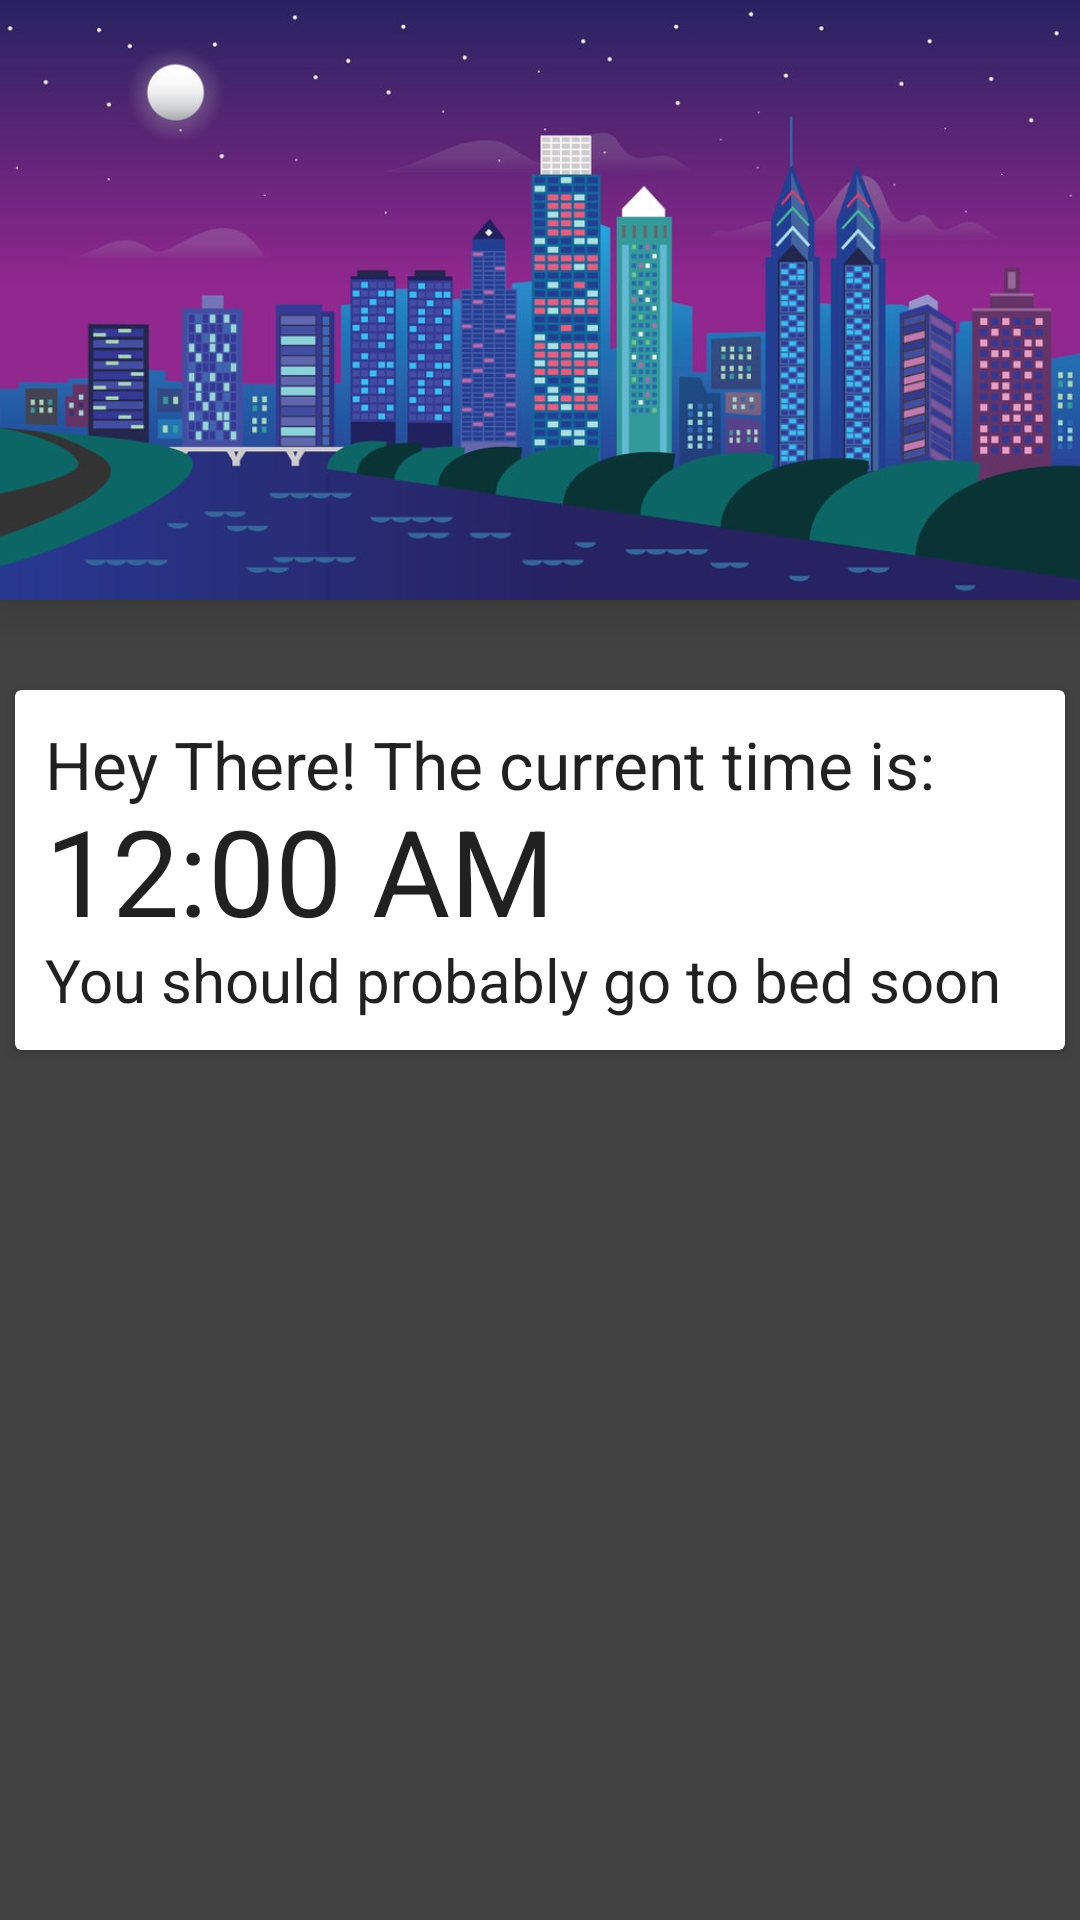

Android layout source for this screen:
<!-- AndroidManifest.xml: application theme AppTheme -->
<!-- res/layout/content_main.xml -->
<?xml version="1.0" encoding="utf-8"?>
<RelativeLayout xmlns:android="http://schemas.android.com/apk/res/android"
    xmlns:app="http://schemas.android.com/apk/res-auto"
    xmlns:tools="http://schemas.android.com/tools"
    android:layout_width="match_parent"
    android:layout_height="match_parent"
    app:layout_behavior="@string/appbar_scrolling_view_behavior"
    tools:context="com.example.james.watissleep.MainActivity"
    tools:showIn="@layout/app_bar_main"
    android:background="#424242">

        <ImageView
            android:id="@+id/city_image"
            android:layout_width="match_parent"
            android:layout_height="200dp"
            android:elevation="10dp"
            android:contentDescription=""
            android:background="@drawable/city" />

        <ImageView
            android:id="@+id/imagePlayIcon"
            android:layout_width="40dp"
            android:layout_height="40dp"
            android:src="@drawable/drawer_icon"
            android:layout_alignParentTop="true"
            android:layout_alignParentLeft="true"
            android:layout_alignParentStart="true"
            android:onClick="open"
            android:layout_marginLeft="10dp"
            android:layout_marginTop="10dp"
            android:cropToPadding="false"
            android:focusable="false"
            android:elevation="10dp" />

    <android.support.v7.widget.CardView
        android:layout_width="fill_parent"
        android:layout_height="120dp"
        android:layout_gravity="center_horizontal"
        cardElevation="20dp"
        cardCornerRadius="3dp"
        android:layout_marginTop="230dp"
        android:layout_marginLeft="5dp"
        android:layout_marginRight="5dp"
        android:elevation="100dp">
        <RelativeLayout xmlns:android="http://schemas.android.com/apk/res/android"
            android:layout_width="match_parent"
            android:layout_height="match_parent">

            <TextView
                android:layout_width="wrap_content"
                android:layout_height="wrap_content"
                android:textAppearance="?android:attr/textAppearanceLarge"
                android:text="Hey There! The current time is:"
                android:id="@+id/hey"
                android:layout_alignParentTop="true"
                android:layout_alignParentLeft="true"
                android:layout_alignParentStart="true"
                android:layout_marginLeft="10dp"
                android:layout_marginTop="10dp"
                android:typeface="normal" />

            <TextClock
                android:layout_width="match_parent"
                android:layout_height="wrap_content"
                android:id="@+id/alarmTime"
                android:layout_centerVertical="true"
                android:layout_alignParentLeft="true"
                android:layout_alignParentStart="true"
                android:textSize="40sp"
                android:layout_marginLeft="10dp" />

            <TextView
                android:layout_width="wrap_content"
                android:layout_height="wrap_content"
                android:textAppearance="?android:attr/textAppearanceLarge"
                android:text="You should probably go to bed soon"
                android:id="@+id/bedText"
                android:typeface="normal"
                android:layout_alignParentBottom="true"
                android:layout_alignLeft="@+id/alarmTime"
                android:layout_alignStart="@+id/alarmTime"
                android:textSize="20sp"
                android:layout_marginBottom="10dp" />
        </RelativeLayout>
    </android.support.v7.widget.CardView>

</RelativeLayout>
<!-- res/layout/app_bar_main.xml (included above) -->
<?xml version="1.0" encoding="utf-8"?>
<android.support.design.widget.CoordinatorLayout xmlns:android="http://schemas.android.com/apk/res/android"
    xmlns:app="http://schemas.android.com/apk/res-auto"
    xmlns:tools="http://schemas.android.com/tools"
    android:layout_width="match_parent"
    android:layout_height="match_parent"
    android:fitsSystemWindows="true"
    tools:context="com.example.james.watissleep.MainActivity">

    <android.support.design.widget.AppBarLayout
        android:layout_width="match_parent"
        android:layout_height="wrap_content"
        android:theme="@style/AppTheme.AppBarOverlay">

        <android.support.v7.widget.Toolbar
            android:id="@+id/toolbar"
            android:layout_width="match_parent"
            android:layout_height="?attr/actionBarSize"
            android:background="?attr/colorPrimary"
            app:popupTheme="@style/AppTheme.PopupOverlay" />

    </android.support.design.widget.AppBarLayout>

    <include layout="@layout/content_main" />

</android.support.design.widget.CoordinatorLayout>
<!-- resources referenced by this layout -->
<resources>
  <!-- drawable city: jpg bitmap (drawable, 80792 bytes) -->
  <style name="AppTheme.AppBarOverlay">
          <item name="android:windowActionBarOverlay">true</item>
      </style>
  <style name="AppTheme.PopupOverlay" parent="ThemeOverlay.AppCompat.Light">
          <item name="colorPrimary">@android:color/transparent</item>
          <item name="windowActionBarOverlay">true</item>
      </style>
  <style name="AppTheme" parent="Theme.AppCompat.Light.DarkActionBar">
          
          <item name="colorPrimary">@color/colorPrimary</item>
          <item name="colorPrimaryDark">@color/colorPrimaryDark</item>
          <item name="colorAccent">@color/colorAccent</item>
          <item name="drawerArrowStyle">@style/DrawerArrowStyle</item>
      </style>
  <color name="colorPrimary">#4CAF50</color>
  <color name="colorPrimaryDark">#388E3C</color>
  <color name="colorAccent">#00BCD4</color>
  <style name="DrawerArrowStyle" parent="Widget.AppCompat.DrawerArrowToggle">
          <item name="color">@android:color/white</item>
      </style>
</resources>
